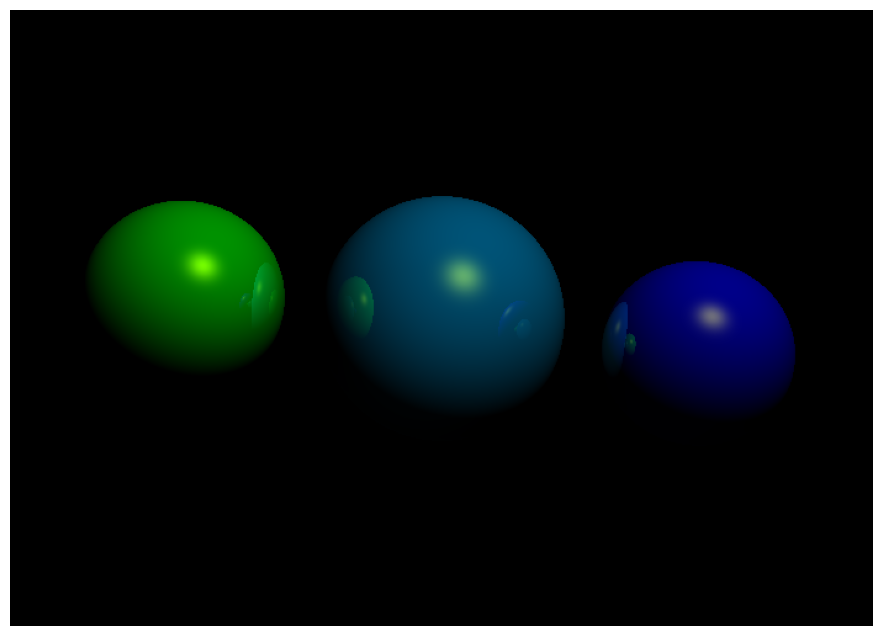

Here is the Python script that generated this plot:
# zad4.py
import numpy as np
from matplotlib import pyplot as plt

plt.rcParams["figure.figsize"] = [12, 8]

EPSILON = 0.0001


def reflect(vector, normal_vector):
    n_dot_l = np.dot(vector, normal_vector)
    return vector - normal_vector * (2 * n_dot_l)


def refract(vector, normal_vector, eta_ratio):
    cos_theta = min(-np.dot(vector, normal_vector), 1.0)
    r_out_perp = eta_ratio * (vector + cos_theta * normal_vector)
    k = 1.0 - np.dot(r_out_perp, r_out_perp)
    if k < 0:
        return None
    r_out_parallel = -np.sqrt(k) * normal_vector
    return r_out_perp + r_out_parallel


def normalize(vector):
    return vector / np.sqrt((vector**2).sum())


class Ray:
    def __init__(self, starting_point, direction):
        self.starting_point = starting_point
        self.direction = direction


class Light:
    def __init__(self, position):
        self.position = position
        self.ambient = np.array([0, 0, 0])
        self.diffuse = np.array([0, 1, 1])
        self.specular = np.array([1, 1, 0])


class SceneObject:
    def __init__(
        self,
        ambient=np.array([0, 0, 0]),
        diffuse=np.array([0.6, 0.7, 0.8]),
        specular=np.array([0.8, 0.8, 0.8]),
        shining=25,
        transparency=0.0,
        ior=1.5,
    ):
        self.ambient = ambient
        self.diffuse = diffuse
        self.specular = specular
        self.shining = shining
        self.transparency = transparency
        self.ior = ior

    def get_normal(self, cross_point):
        raise NotImplementedError

    def trace(self, ray):
        raise NotImplementedError

    def get_color(self, cross_point, obs_vector, scene):
        color = self.ambient * scene.ambient
        light = scene.light

        normal = self.get_normal(cross_point)
        light_vector = normalize(light.position - cross_point)
        n_dot_l = np.dot(light_vector, normal)
        reflection_vector = normalize(reflect(-1 * light_vector, normal))

        v_dot_r = np.dot(reflection_vector, -obs_vector)
        if v_dot_r < 0:
            v_dot_r = 0

        if n_dot_l > 0:
            color += (
                (self.diffuse * light.diffuse * n_dot_l)
                + (self.specular * light.specular * v_dot_r**self.shining)
                + (self.ambient * light.ambient)
            )

        return color


class Sphere(SceneObject):
    def __init__(
        self,
        position,
        radius,
        ambient=np.array([0, 0, 0]),
        diffuse=np.array([0.6, 0.7, 0.8]),
        specular=np.array([0.8, 0.8, 0.8]),
        shining=25,
        transparency=0.0,
        ior=1.5,
    ):
        super(Sphere, self).__init__(
            ambient=ambient,
            diffuse=diffuse,
            specular=specular,
            shining=shining,
            transparency=transparency,
            ior=ior,
        )
        self.position = position
        self.radius = radius

    def get_normal(self, cross_point):
        return normalize(cross_point - self.position)

    def trace(self, ray):
        distance = ray.starting_point - self.position

        a = np.dot(ray.direction, ray.direction)
        b = 2 * np.dot(ray.direction, distance)
        c = np.dot(distance, distance) - self.radius**2
        d = b**2 - 4 * a * c

        if d < 0:
            return (None, None)

        sqrt_d = d**0.5
        denominator = 1 / (2 * a)

        if d > 0:
            r1 = (-b - sqrt_d) * denominator
            r2 = (-b + sqrt_d) * denominator
            if r1 < EPSILON:
                if r2 < EPSILON:
                    return (None, None)
                r1 = r2
        else:
            r1 = -b * denominator
            if r1 < EPSILON:
                return (None, None)

        cross_point = ray.starting_point + r1 * ray.direction
        return cross_point, r1


class Camera:
    def __init__(self, position=np.array([0, 0, -3]), look_at=np.array([0, 0, 0])):
        self.z_near = 1
        self.pixel_height = 500
        self.pixel_width = 700
        self.povy = 45
        look = normalize(look_at - position)
        self.up = normalize(np.cross(np.cross(look, np.array([0, 1, 0])), look))
        self.position = position
        self.look_at = look_at
        self.direction = normalize(look_at - position)
        aspect = self.pixel_width / self.pixel_height
        povy = self.povy * np.pi / 180
        self.world_height = 2 * np.tan(povy / 2) * self.z_near
        self.world_width = aspect * self.world_height

        center = self.position + self.direction * self.z_near
        width_vector = normalize(np.cross(self.up, self.direction))
        self.translation_vector_x = width_vector * -(self.world_width / self.pixel_width)
        self.translation_vector_y = self.up * -(self.world_height / self.pixel_height)
        self.starting_point = (
            center
            + width_vector * (self.world_width / 2)
            + (self.up * self.world_height / 2)
        )

    def get_world_pixel(self, x, y):
        return self.starting_point + self.translation_vector_x * x + self.translation_vector_y * y


class Scene:
    def __init__(self, objects, light, camera):
        self.objects = objects
        self.light = light
        self.camera = camera
        self.ambient = np.array([0.1, 0.1, 0.1])
        self.background = np.array([0, 0, 0])


class RayTracer:
    def __init__(self, scene):
        self.scene = scene

    def generate_image(self):
        camera = self.scene.camera
        image = np.zeros((camera.pixel_height, camera.pixel_width, 3))
        for y in range(image.shape[0]):
            for x in range(image.shape[1]):
                world_pixel = camera.get_world_pixel(x, y)
                direction = normalize(world_pixel - camera.position)
                image[y][x] = self._get_pixel_color(Ray(world_pixel, direction))
        return image

    def _get_pixel_color(self, ray, depth=3):
        obj, distance, cross_point = self._get_closest_object(ray)

        if not obj:
            return self.scene.background

        return obj.get_color(cross_point, ray.direction, self.scene)

    def _get_closest_object(self, ray):
        closest = None
        min_distance = np.inf
        min_cross_point = None
        for obj in self.scene.objects:
            cross_point, distance = obj.trace(ray)
            if cross_point is not None and distance < min_distance:
                min_distance = distance
                closest = obj
                min_cross_point = cross_point

        return (closest, min_distance, min_cross_point)


class MyRayTracer2(RayTracer):
    def _get_pixel_color(self, ray, depth=3):
        if depth == 0:
            return self.scene.background

        obj, distance, cross_point = self._get_closest_object(ray)
        if not obj:
            return self.scene.background

        local_color = obj.get_color(cross_point, ray.direction, self.scene)

        unit_dir = normalize(ray.direction)
        normal = obj.get_normal(cross_point)
        front_face = np.dot(unit_dir, normal) < 0
        if not front_face:
            normal = -normal

        reflection_vector = normalize(reflect(unit_dir, normal))
        reflection_ray = Ray(cross_point + reflection_vector * EPSILON, reflection_vector)
        reflected_color = self._get_pixel_color(reflection_ray, depth - 1)

        eta_ratio = (1.0 / obj.ior) if front_face else (obj.ior / 1.0)
        refracted_dir = refract(unit_dir, normal, eta_ratio)

        refracted_color = np.array([0.0, 0.0, 0.0])
        if refracted_dir is not None:
            refracted_ray = Ray(cross_point + refracted_dir * EPSILON, refracted_dir)
            refracted_color = self._get_pixel_color(refracted_ray, depth - 1)

        base_local = 0.4
        base_reflect = 0.3
        base_refract = 0.3

        w_refract = base_refract * obj.transparency
        rem = 1.0 - w_refract
        w_local = rem * (base_local / (base_local + base_reflect))
        w_reflect = rem * (base_reflect / (base_local + base_reflect))

        return w_local * local_color + w_reflect * reflected_color + w_refract * refracted_color


scene_transparent = Scene(
    objects=[
        Sphere(position=np.array([0, 0, 0]), radius=1.3, diffuse=np.array([0.2, 0.7, 1.0]), transparency=0.6, ior=1.4),
        Sphere(position=np.array([2.2, -0.3, 1.5]), radius=0.8, diffuse=np.array([1, 0, 1]), transparency=0.2, ior=1.5),
        Sphere(position=np.array([-2.4, 0.2, 1.0]), radius=0.9, diffuse=np.array([0, 1, 0])),
    ],
    light=Light(position=np.array([3, 6, 8])),
    camera=Camera(position=np.array([0, 0, 8])),
)

rt_transparent = MyRayTracer2(scene_transparent)
image_transparent = np.clip(rt_transparent.generate_image(), 0, 1)
plt.imshow(image_transparent)
plt.axis("off")
plt.show()
